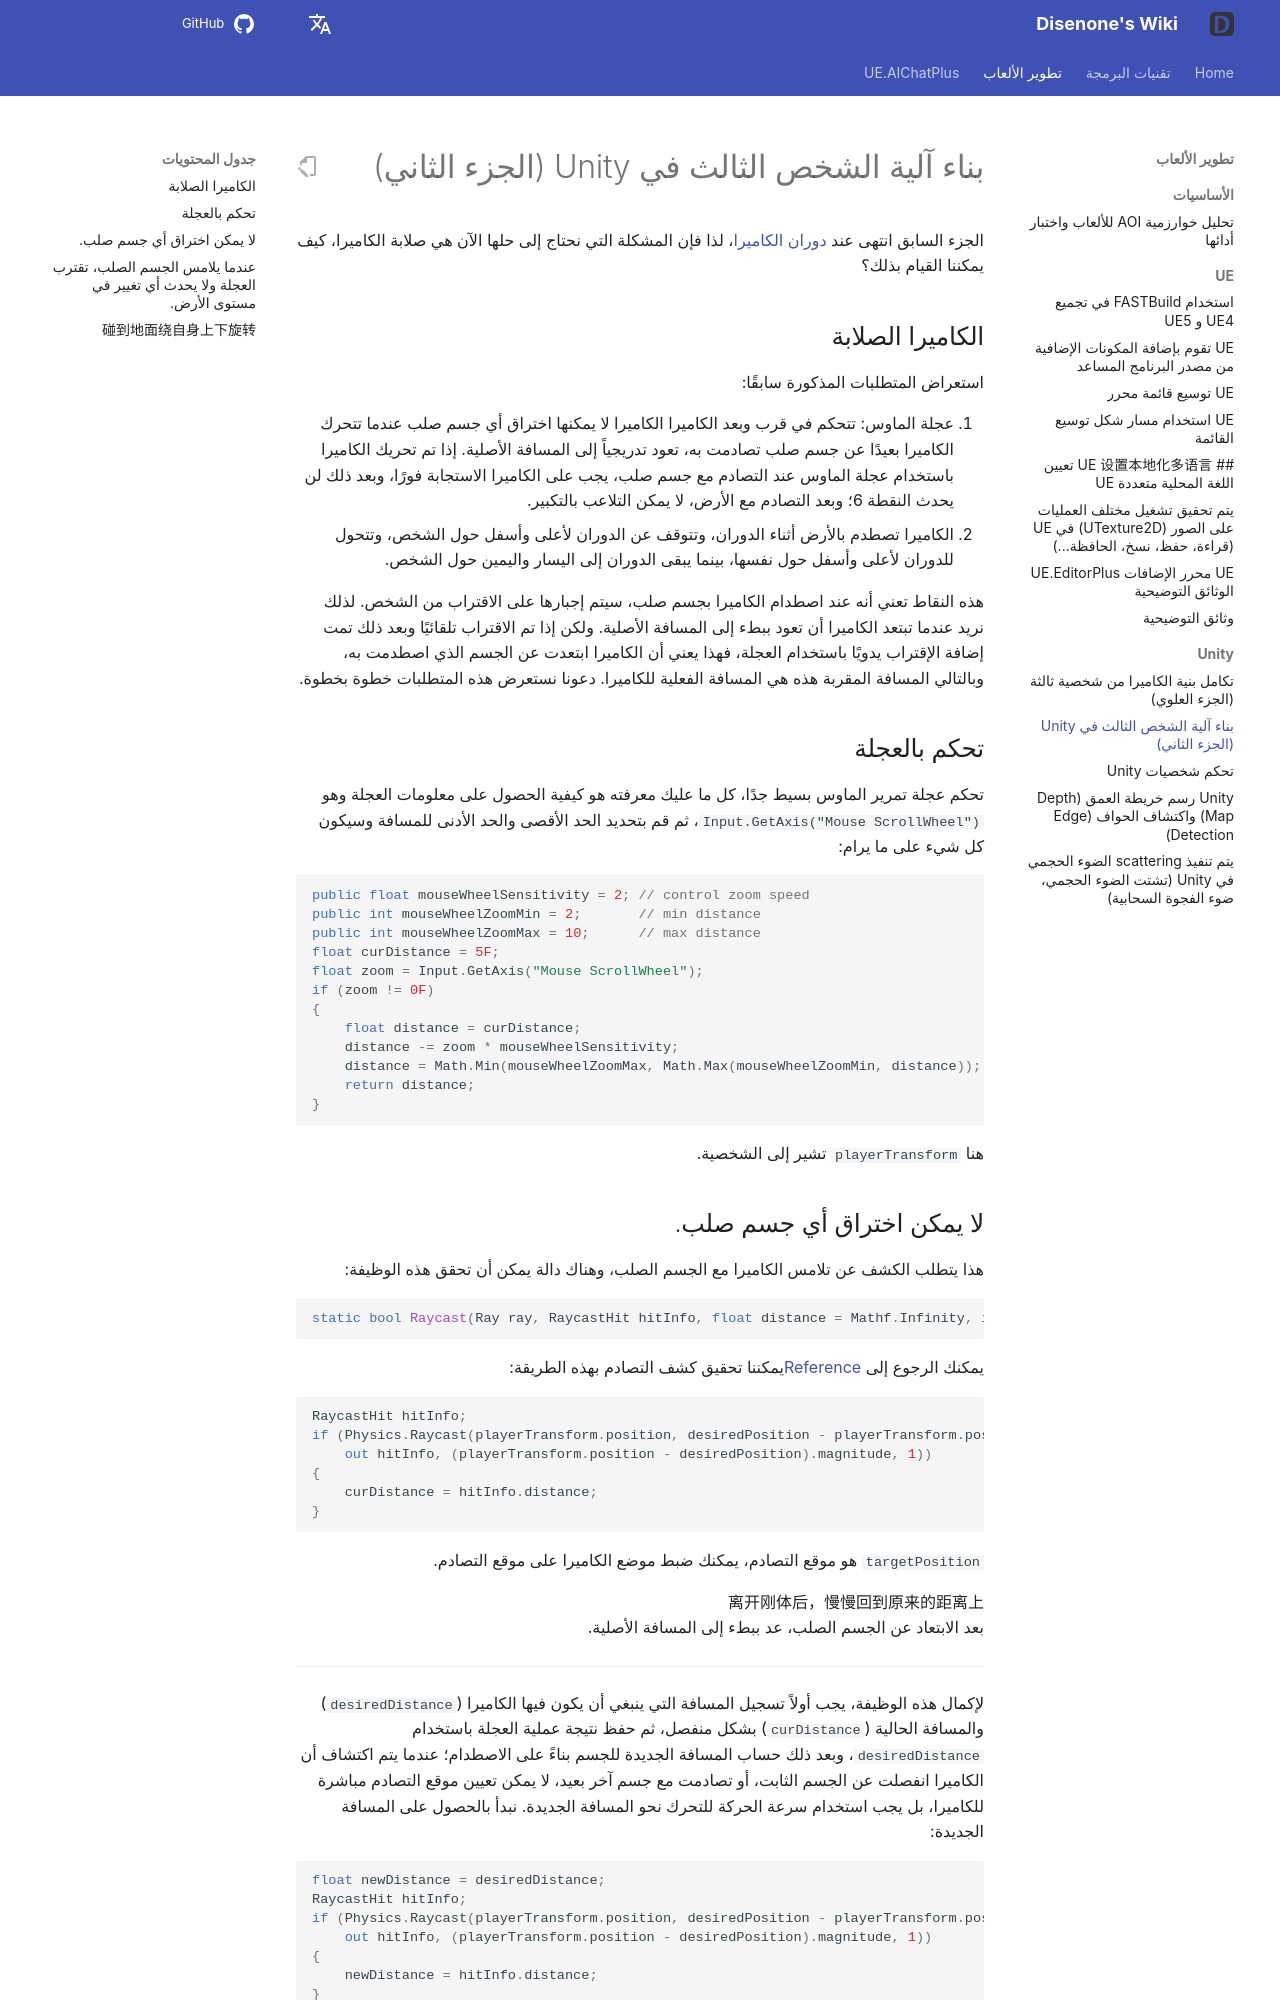

repository: disenone/wiki · page: ar/unity-Unity第三人称相机构建(下)/index.html · generator: mkdocs

---
layout: post
title: بناء آلية الشخص الثالث في Unity (الجزء الثاني)
categories:
- unity
catalog: true
tags:
- dev
description: أريد إنشاء كاميرا بزاوية ثالثة في Unity، وسلوك الكاميرا مستوحى من كاميرا
  زاوية ثالثة في "عالم المحترفين". هنا لحل مشكلة الجسم الصلب للكاميرا.
---

<meta property="og:title" content="Unity第三人称相机构建(下)" />

الجزء السابق انتهى عند [دوران الكاميرا](unity-Unity第三人称相机构建(上).md)، لذا فإن المشكلة التي نحتاج إلى حلها الآن هي صلابة الكاميرا، كيف يمكننا القيام بذلك؟

الكاميرا الصلابة
--------------
استعراض المتطلبات المذكورة سابقًا:

4. عجلة الماوس: تتحكم في قرب وبعد الكاميرا
الكاميرا لا يمكنها اختراق أي جسم صلب
عندما تتحرك الكاميرا بعيدًا عن جسم صلب تصادمت به، تعود تدريجياً إلى المسافة الأصلية.
إذا تم تحريك الكاميرا باستخدام عجلة الماوس عند التصادم مع جسم صلب، يجب على الكاميرا الاستجابة فورًا، وبعد ذلك لن يحدث النقطة 6؛ وبعد التصادم مع الأرض، لا يمكن التلاعب بالتكبير.
8. الكاميرا تصطدم بالأرض أثناء الدوران، وتتوقف عن الدوران لأعلى وأسفل حول الشخص، وتتحول للدوران لأعلى وأسفل حول نفسها، بينما يبقى الدوران إلى اليسار واليمين حول الشخص.


هذه النقاط تعني أنه عند اصطدام الكاميرا بجسم صلب، سيتم إجبارها على الاقتراب من الشخص. لذلك نريد عندما تبتعد الكاميرا أن تعود ببطء إلى المسافة الأصلية. ولكن إذا تم الاقتراب تلقائيًا وبعد ذلك تمت إضافة الإقتراب يدويًا باستخدام العجلة، فهذا يعني أن الكاميرا ابتعدت عن الجسم الذي اصطدمت به، وبالتالي المسافة المقربة هذه هي المسافة الفعلية للكاميرا. دعونا نستعرض هذه المتطلبات خطوة بخطوة.

تحكم بالعجلة
----------
تحكم عجلة تمرير الماوس بسيط جدًا، كل ما عليك معرفته هو كيفية الحصول على معلومات العجلة وهو `Input.GetAxis("Mouse ScrollWheel")`، ثم قم بتحديد الحد الأقصى والحد الأدنى للمسافة وسيكون كل شيء على ما يرام:

```c#
public float mouseWheelSensitivity = 2; // control zoom speed
public int mouseWheelZoomMin = 2;       // min distance
public int mouseWheelZoomMax = 10;      // max distance
float curDistance = 5F;
float zoom = Input.GetAxis("Mouse ScrollWheel");
if (zoom != 0F)
{
    float distance = curDistance;
    distance -= zoom * mouseWheelSensitivity;
    distance = Math.Min(mouseWheelZoomMax, Math.Max(mouseWheelZoomMin, distance));
    return distance;
}
```

هنا `playerTransform` تشير إلى الشخصية.

لا يمكن اختراق أي جسم صلب.
--------------------
هذا يتطلب الكشف عن تلامس الكاميرا مع الجسم الصلب، وهناك دالة يمكن أن تحقق هذه الوظيفة:

```c#
static bool Raycast(Ray ray, RaycastHit hitInfo, float distance = Mathf.Infinity, int layerMask = DefaultRaycastLayers);
```

يمكنك الرجوع إلى [Reference](http://docs.unity3d.com/Documentation/ScriptReference/Physics.Raycast.html)يمكننا تحقيق كشف التصادم بهذه الطريقة:

```c#
RaycastHit hitInfo;
if (Physics.Raycast(playerTransform.position, desiredPosition - playerTransform.position,
    out hitInfo, (playerTransform.position - desiredPosition).magnitude, 1))
{
    curDistance = hitInfo.distance;
}
```

`targetPosition` هو موقع التصادم، يمكنك ضبط موضع الكاميرا على موقع التصادم.

离开刚体后，慢慢回到原来的距离上
